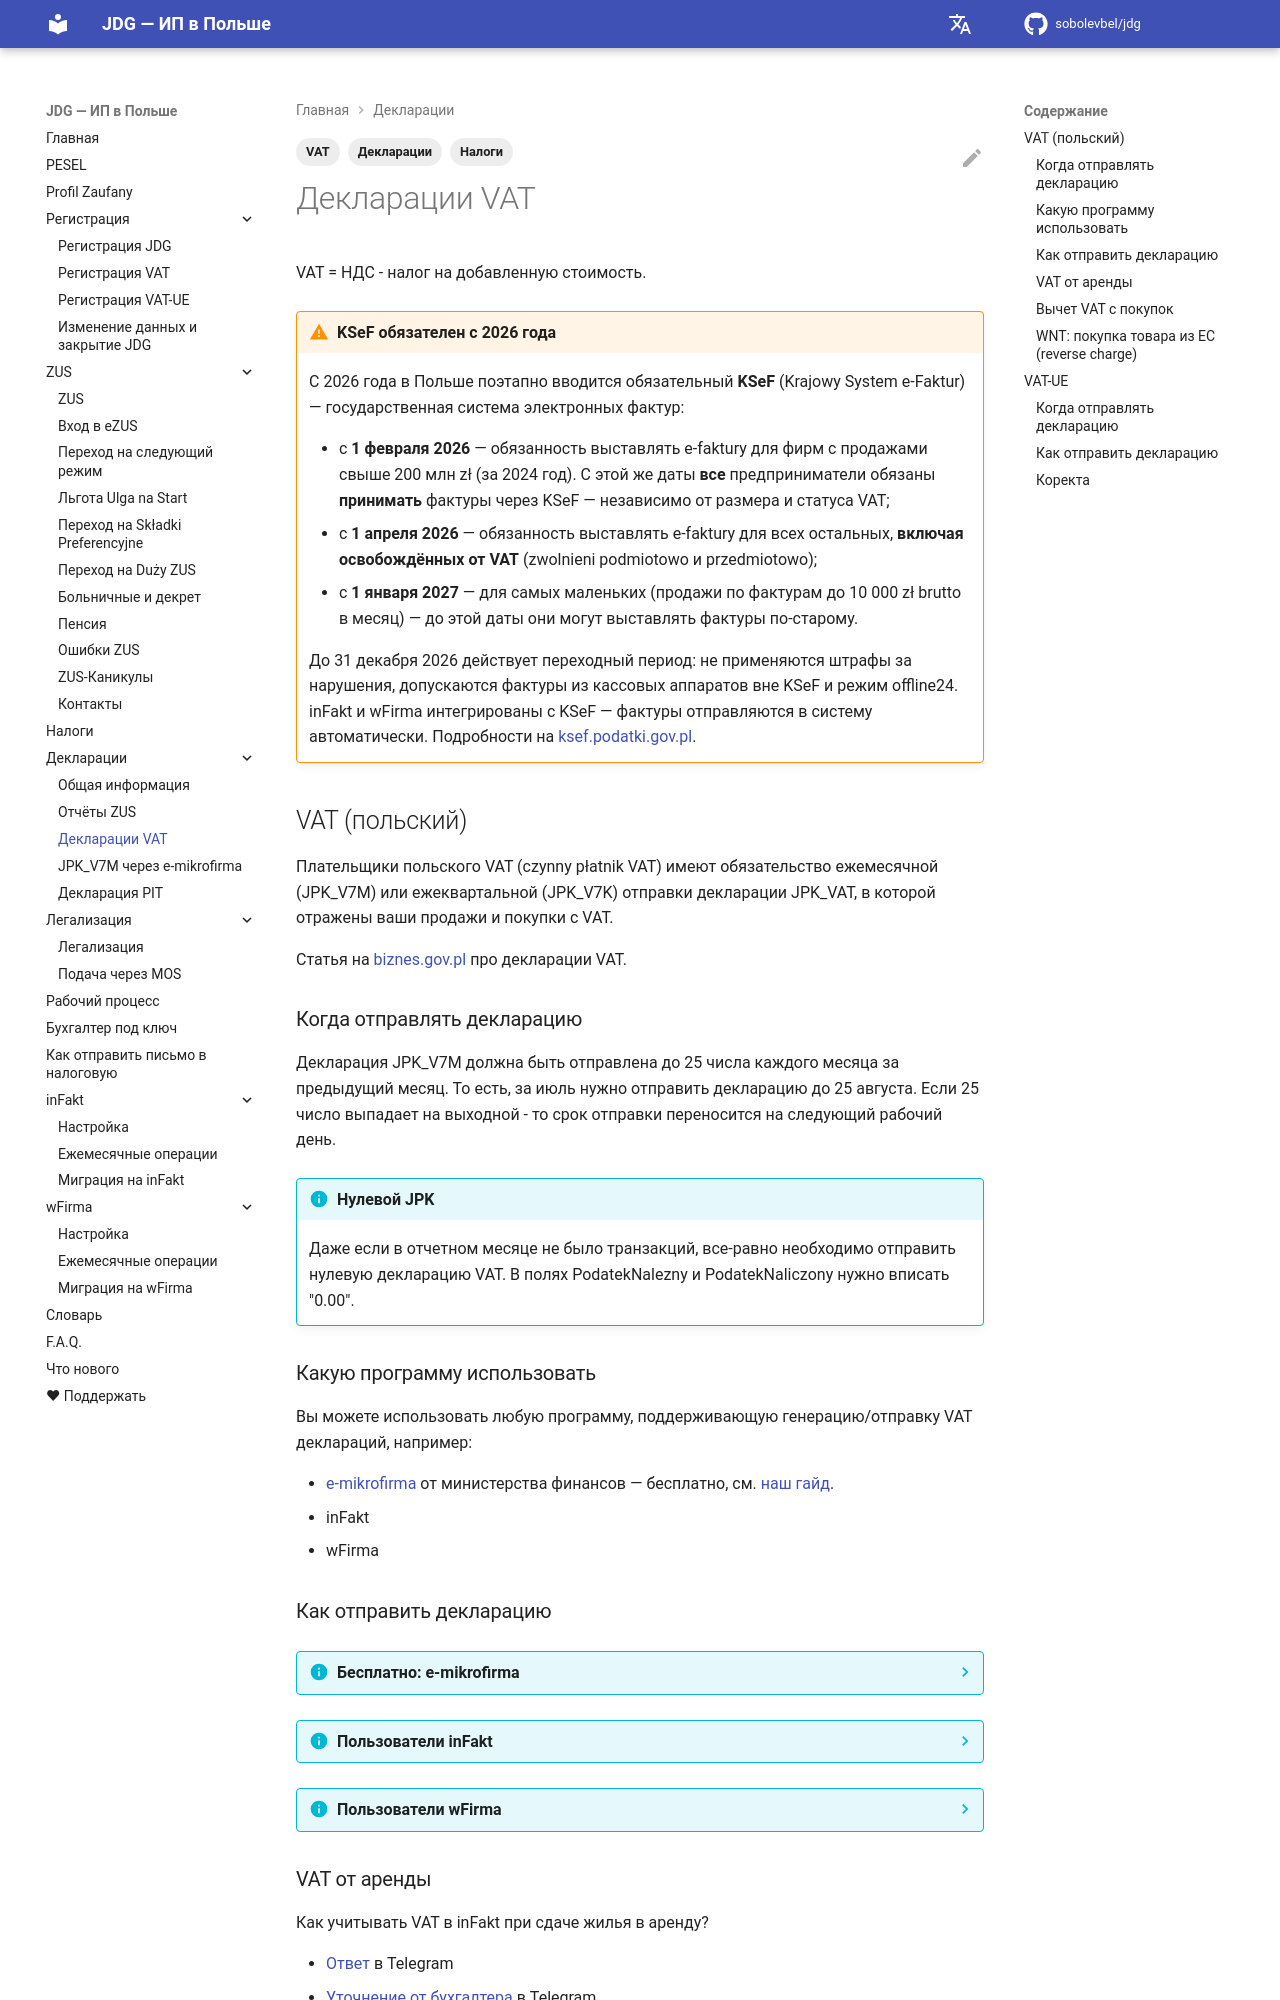

repository: sobolevbel/jdg · page: declarations_vat/index.html · generator: mkdocs

---
title: Декларации VAT и JPK для JDG
description: Как подавать JPK_V7M, VAT-UE и VAT-9M для ИП в Польше — сроки подачи, нулевые декларации, отправка через infakt и wfirma
tags:
  - Декларации
  - VAT
  - Налоги
---

# Декларации VAT

VAT = НДС - налог на добавленную стоимость.

!!! warning "KSeF обязателен с 2026 года"
    С 2026 года в Польше поэтапно вводится обязательный **KSeF** (Krajowy System e-Faktur) —
    государственная система электронных фактур:

    - с **1 февраля 2026** — обязанность выставлять e-faktury для фирм с продажами свыше
      200 млн zł (за 2024 год). С этой же даты **все** предприниматели обязаны **принимать**
      фактуры через KSeF — независимо от размера и статуса VAT;
    - с **1 апреля 2026** — обязанность выставлять e-faktury для всех остальных, **включая
      освобождённых от VAT** (zwolnieni podmiotowo и przedmiotowo);
    - с **1 января 2027** — для самых маленьких (продажи по фактурам до 10 000 zł brutto
      в месяц) — до этой даты они могут выставлять фактуры по-старому.

    До 31 декабря 2026 действует переходный период: не применяются штрафы за нарушения,
    допускаются фактуры из кассовых аппаратов вне KSeF и режим offline24. inFakt и wFirma
    интегрированы с KSeF — фактуры отправляются в систему автоматически.
    Подробности на [ksef.podatki.gov.pl][1].

## VAT (польский)

Плательщики польского VAT (czynny płatnik VAT) имеют обязательство ежемесячной (JPK_V7M) или ежеквартальной (JPK_V7K)
отправки декларации JPK_VAT, в которой отражены ваши продажи и покупки с VAT.

Статья на [biznes.gov.pl][2] про декларации VAT.

### Когда отправлять декларацию

Декларация JPK_V7M должна быть отправлена до 25 числа каждого месяца за предыдущий месяц. То есть, за июль нужно отправить
декларацию до 25 августа. Если 25 число выпадает на выходной - то срок отправки переносится на следующий рабочий день.

!!! info "Нулевой JPK"
    Даже если в отчетном месяце не было транзакций, все-равно необходимо отправить нулевую декларацию VAT.
    В полях PodatekNalezny и PodatekNaliczony нужно вписать "0.00".

### Какую программу использовать

Вы можете использовать любую программу, поддерживающую генерацию/отправку VAT деклараций, например:

* [e-mikrofirma][3] от министерства финансов — бесплатно, см. [наш гайд][4].
* inFakt
* wFirma

### Как отправить декларацию

??? info "Бесплатно: e-mikrofirma"
    Официальное бесплатное приложение Министерства финансов. Подходит и для нулевых
    деклараций, и для отправки готового XML из другой программы.
    См. [Отправка JPK_V7M через e-mikrofirma][4].

??? info "Пользователи inFakt"
    В inFakt можно выслать декларацию напрямую из программы.
    См. [Отправка декларации VAT JPK_V7M][5].

??? info "Пользователи wFirma"
    В wFirma можно выслать декларацию напрямую из программы.
    Путь: Podatki - JEDNOLITY PLIK KONTROLNY - dodaj
    оно автоматически всё считает и генерирует декларацию. Далее надо выслать, подтвердив суммой дохода из декларации PIT, отправленной в предыдущем году.
    [Инструкция wFirma по JPK VAT][6] на польском.

### VAT от аренды

Как учитывать VAT в inFakt при сдаче жилья в аренду?

- [Ответ][7] в Telegram
- [Уточнение от бухгалтера][8] в Telegram

Coming soon...
